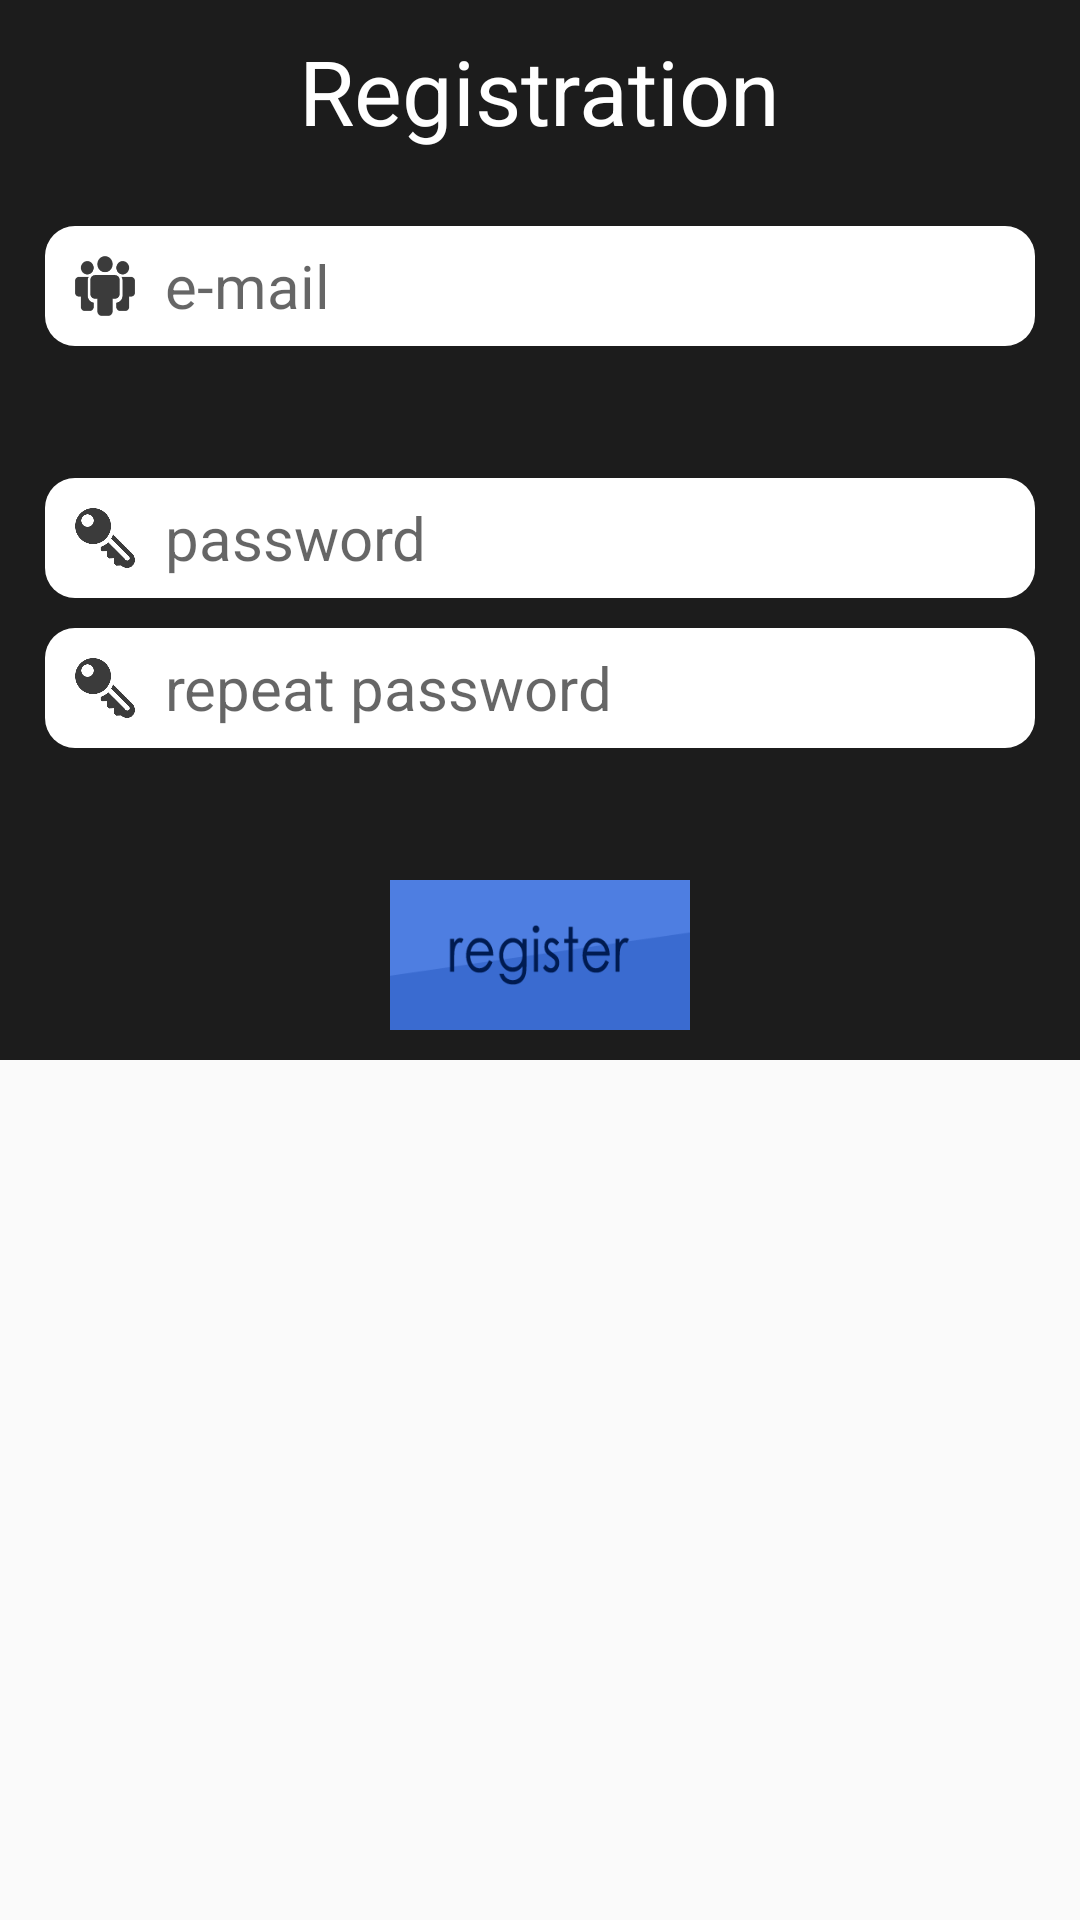

This screen was rendered from an Android layout file. Write that file and the resources it references.
<!-- AndroidManifest.xml: application theme AppTheme -->
<!-- res/layout/registration_dialog.xml -->
<?xml version="1.0" encoding="utf-8"?>
<ScrollView
    xmlns:android="http://schemas.android.com/apk/res/android"
    xmlns:tools="http://schemas.android.com/tools"
    tools:context=".QuestionActivity"
    android:layout_width="wrap_content"
    android:layout_height="wrap_content"
    android:id="@+id/scrollView" >

    <LinearLayout

        android:orientation="vertical"
        android:layout_width="fill_parent"
        android:layout_height="fill_parent"
        android:padding="10dp"
        android:id="@+id/questionField"
        android:layout_weight="5"
        android:background="#1C1C1C"
        android:minWidth="500dp"
        android:nestedScrollingEnabled="true">


        <TextView
            android:layout_width="wrap_content"
            android:layout_height="wrap_content"
            android:text="Registration"
            android:id="@+id/textView3"
            android:layout_gravity="center"
            android:textColor="#FFFFFF"
            android:textSize="30sp"
            android:layout_marginBottom="20dp" />

        <FrameLayout
            android:layout_width="fill_parent"
            android:layout_height="wrap_content"
            android:layout_margin="5dp"
            android:layout_weight="3"
            android:id="@+id/question"
            android:background="@drawable/item_background">

            <LinearLayout
                android:orientation="horizontal"
                android:layout_width="fill_parent"
                android:layout_height="wrap_content">

                <TextView
                    android:layout_width="20dp"
                    android:layout_height="20dp"
                    android:id="@+id/user_symbol"
                    android:layout_gravity="center"
                    android:background="@drawable/user"
                    android:gravity="center"
                    android:layout_margin="10dp"
                    android:textColor="#FFFFFFFF" />

                <FrameLayout
                    android:layout_width="fill_parent"
                    android:layout_height="fill_parent">

                    <EditText
                        android:layout_width="fill_parent"
                        android:layout_height="fill_parent"
                        android:id="@+id/reg_email"
                        android:layout_gravity="center|left"
                        android:textSize="20dp"
                        android:gravity="center|left"
                        android:background="#00000000"
                        android:hint="e-mail"
                        android:inputType="textEmailAddress"
                        android:layout_margin="0dp"
                        android:singleLine="true"
                        android:layout_marginTop="0dp" />

                </FrameLayout>

            </LinearLayout>

        </FrameLayout>


        <TextView
            android:layout_width="wrap_content"
            android:layout_height="wrap_content"
            android:text="wrong mail"
            android:id="@+id/error_message_mail_dialog"
            android:layout_marginBottom="15dp"
            android:layout_marginLeft="5dp"
            android:textColor="#c61d1d"
            android:visibility="invisible" />


        <FrameLayout
            android:layout_width="fill_parent"
            android:layout_height="wrap_content"
            android:layout_margin="5dp"
            android:layout_weight="3"
            android:id="@+id/question"
            android:background="@drawable/item_background">

            <LinearLayout
                android:orientation="horizontal"
                android:layout_width="fill_parent"
                android:layout_height="wrap_content">

                <TextView
                    android:layout_width="20dp"
                    android:layout_height="20dp"
                    android:id="@+id/pwd_symbol"
                    android:layout_gravity="center"
                    android:background="@drawable/key"
                    android:gravity="center"
                    android:layout_margin="10dp"
                    android:textColor="#FFFFFFFF"
                    android:autoText="false" />

                <FrameLayout
                    android:layout_width="fill_parent"
                    android:layout_height="fill_parent">

                    <EditText
                        android:layout_width="fill_parent"
                        android:layout_height="fill_parent"
                        android:id="@+id/reg_pwd"
                        android:layout_gravity="center"
                        android:textSize="20dp"
                        android:gravity="center|left"
                        android:background="#00000000"
                        android:hint="password"
                        android:inputType="textPassword"
                        android:password="true"
                        android:layout_marginLeft="0dp"
                        android:singleLine="true" />

                </FrameLayout>

            </LinearLayout>

        </FrameLayout>


        <FrameLayout
            android:layout_width="fill_parent"
            android:layout_height="wrap_content"
            android:layout_margin="5dp"
            android:layout_weight="3"
            android:id="@+id/question"
            android:background="@drawable/item_background">

            <LinearLayout
                android:orientation="horizontal"
                android:layout_width="fill_parent"
                android:layout_height="wrap_content">

                <TextView
                    android:layout_width="20dp"
                    android:layout_height="20dp"
                    android:id="@+id/pwd_symbol"
                    android:layout_gravity="center"
                    android:background="@drawable/key"
                    android:gravity="center"
                    android:layout_margin="10dp"
                    android:textColor="#FFFFFFFF"
                    android:autoText="false" />

                <FrameLayout
                    android:layout_width="fill_parent"
                    android:layout_height="fill_parent">

                    <EditText
                        android:layout_width="fill_parent"
                        android:layout_height="fill_parent"
                        android:id="@+id/reg_pwd2"
                        android:layout_gravity="center"
                        android:textSize="20dp"
                        android:gravity="center|left"
                        android:background="#00000000"
                        android:hint="repeat password"
                        android:inputType="textPassword"
                        android:password="true"
                        android:layout_marginLeft="0dp"
                        android:singleLine="true" />

                </FrameLayout>

            </LinearLayout>

        </FrameLayout>


        <TextView
            android:layout_width="wrap_content"
            android:layout_height="wrap_content"
            android:text="passwords don&apos;t match"
            android:id="@+id/error_message_pwd_dialog"
            android:layout_marginBottom="20dp"
            android:layout_marginLeft="5dp"
            android:textColor="#c61d1d"
            android:visibility="invisible" />

        <ImageButton
            android:layout_width="100dp"
            android:layout_height="50dp"
            android:id="@+id/reg_btn"
            android:layout_gravity="center"
            android:src="@drawable/register"
            android:background="#FFFFFFFF"
            android:adjustViewBounds="true"
            android:scaleType="centerCrop" />

    </LinearLayout>
</ScrollView>
<!-- resources referenced by this layout -->
<resources>
  <!-- drawable item_background (drawable) -->
  <?xml version="1.0" encoding="utf-8"?>
  <layer-list xmlns:android="http://schemas.android.com/apk/res/android">
      <item>
          <shape
              android:shape="rectangle">
              <solid android:color="#FFFFFF"/>
  
              <corners android:bottomRightRadius="10dp"
                  android:bottomLeftRadius="10dp"
                  android:topLeftRadius="10dp"
                  android:topRightRadius="10dp" />
          </shape>
  
      </item>
  
  </layer-list>
  <!-- drawable key: png bitmap (drawable-nodpi, 7703 bytes) -->
  <!-- drawable register: png bitmap (drawable-nodpi, 6395 bytes) -->
  <!-- drawable user: png bitmap (drawable-nodpi, 5279 bytes) -->
  <style name="AppTheme" parent="Theme.AppCompat.Light.DarkActionBar">
          
          <item name="android:colorPrimaryDark">#E38314</item>
      </style>
</resources>
